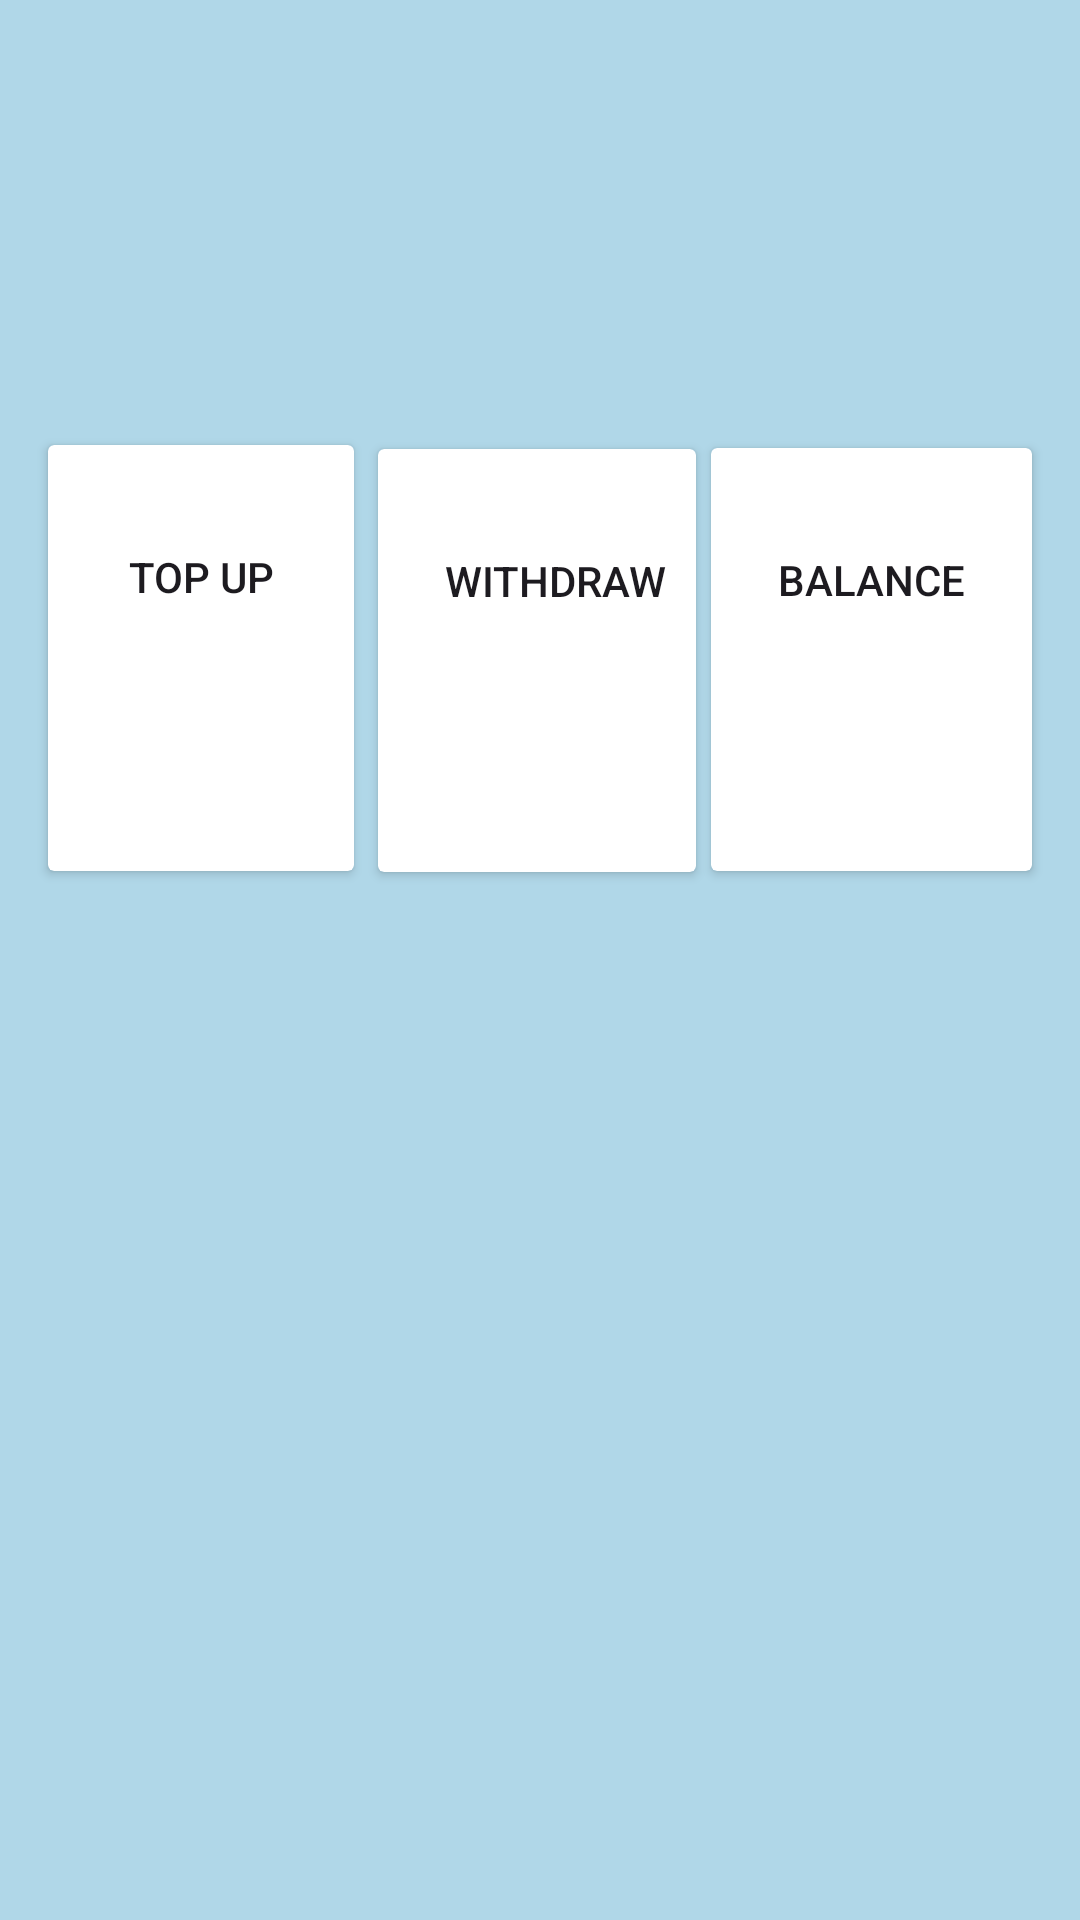

Android layout source for this screen:
<!-- AndroidManifest.xml: activity theme Theme.Investapp.NoActionBar -->
<!-- res/layout/fragment_accounts.xml -->
<?xml version="1.0" encoding="utf-8"?>
<androidx.constraintlayout.widget.ConstraintLayout xmlns:android="http://schemas.android.com/apk/res/android"
    xmlns:app="http://schemas.android.com/apk/res-auto"
    xmlns:tools="http://schemas.android.com/tools"
    android:layout_width="match_parent"
    android:layout_height="match_parent"
    android:background="#B0D7E8"
    android:orientation="horizontal"
    tools:context=".MainActivity">


    <androidx.cardview.widget.CardView
        android:id="@+id/cardView2"
        android:layout_width="102dp"
        android:layout_height="142dp"
        android:layout_marginStart="16dp"
        android:background="@drawable/boarder7"
        app:layout_constraintBottom_toBottomOf="parent"
        app:layout_constraintStart_toStartOf="parent"
        app:layout_constraintTop_toTopOf="parent"
        app:layout_constraintVertical_bias="0.298">

        <androidx.appcompat.widget.AppCompatButton
            android:id="@+id/buttonTopUp"
            android:layout_width="wrap_content"
            android:layout_height="wrap_content"
            android:layout_margin="20dp"
            android:layout_marginRight="30dp"
            android:background="@drawable/btn5"
            android:text="top up" />
    </androidx.cardview.widget.CardView>

    <androidx.cardview.widget.CardView
        android:background="@drawable/boarder7"
        android:id="@+id/cardView"
        android:layout_width="106dp"
        android:layout_height="141dp"
        android:layout_marginStart="8dp"
        app:layout_constraintBottom_toBottomOf="parent"
        app:layout_constraintEnd_toStartOf="@+id/cardView3"
        app:layout_constraintHorizontal_bias="0.0"
        app:layout_constraintStart_toEndOf="@+id/cardView2"
        app:layout_constraintTop_toTopOf="parent"
        app:layout_constraintVertical_bias="0.3">

        <androidx.appcompat.widget.AppCompatButton
            android:id="@+id/withdraw"
            android:layout_width="78dp"
            android:layout_height="wrap_content"
            android:layout_margin="20dp"
            android:layout_marginRight="30dp"
            android:background="@drawable/btn5"
            android:text="withdraw" />
    </androidx.cardview.widget.CardView>

    <androidx.cardview.widget.CardView
        android:id="@+id/cardView3"
        android:layout_width="107dp"
        android:layout_height="141dp"
        android:layout_marginEnd="16dp"
        app:layout_constraintBottom_toBottomOf="parent"
        app:layout_constraintEnd_toEndOf="parent"
        app:layout_constraintTop_toTopOf="parent"
        app:layout_constraintVertical_bias="0.299">

        <androidx.appcompat.widget.AppCompatButton
            android:layout_width="wrap_content"
            android:layout_height="wrap_content"
            android:layout_margin="20dp"
            android:background="@drawable/btn5"
            android:text="Balance" />
    </androidx.cardview.widget.CardView>


</androidx.constraintlayout.widget.ConstraintLayout>
<!-- resources referenced by this layout -->
<resources>
  <style name="Theme.Investapp.NoActionBar">
          <item name="windowActionBar">false</item>
          <item name="windowNoTitle">true</item>
      </style>
</resources>
